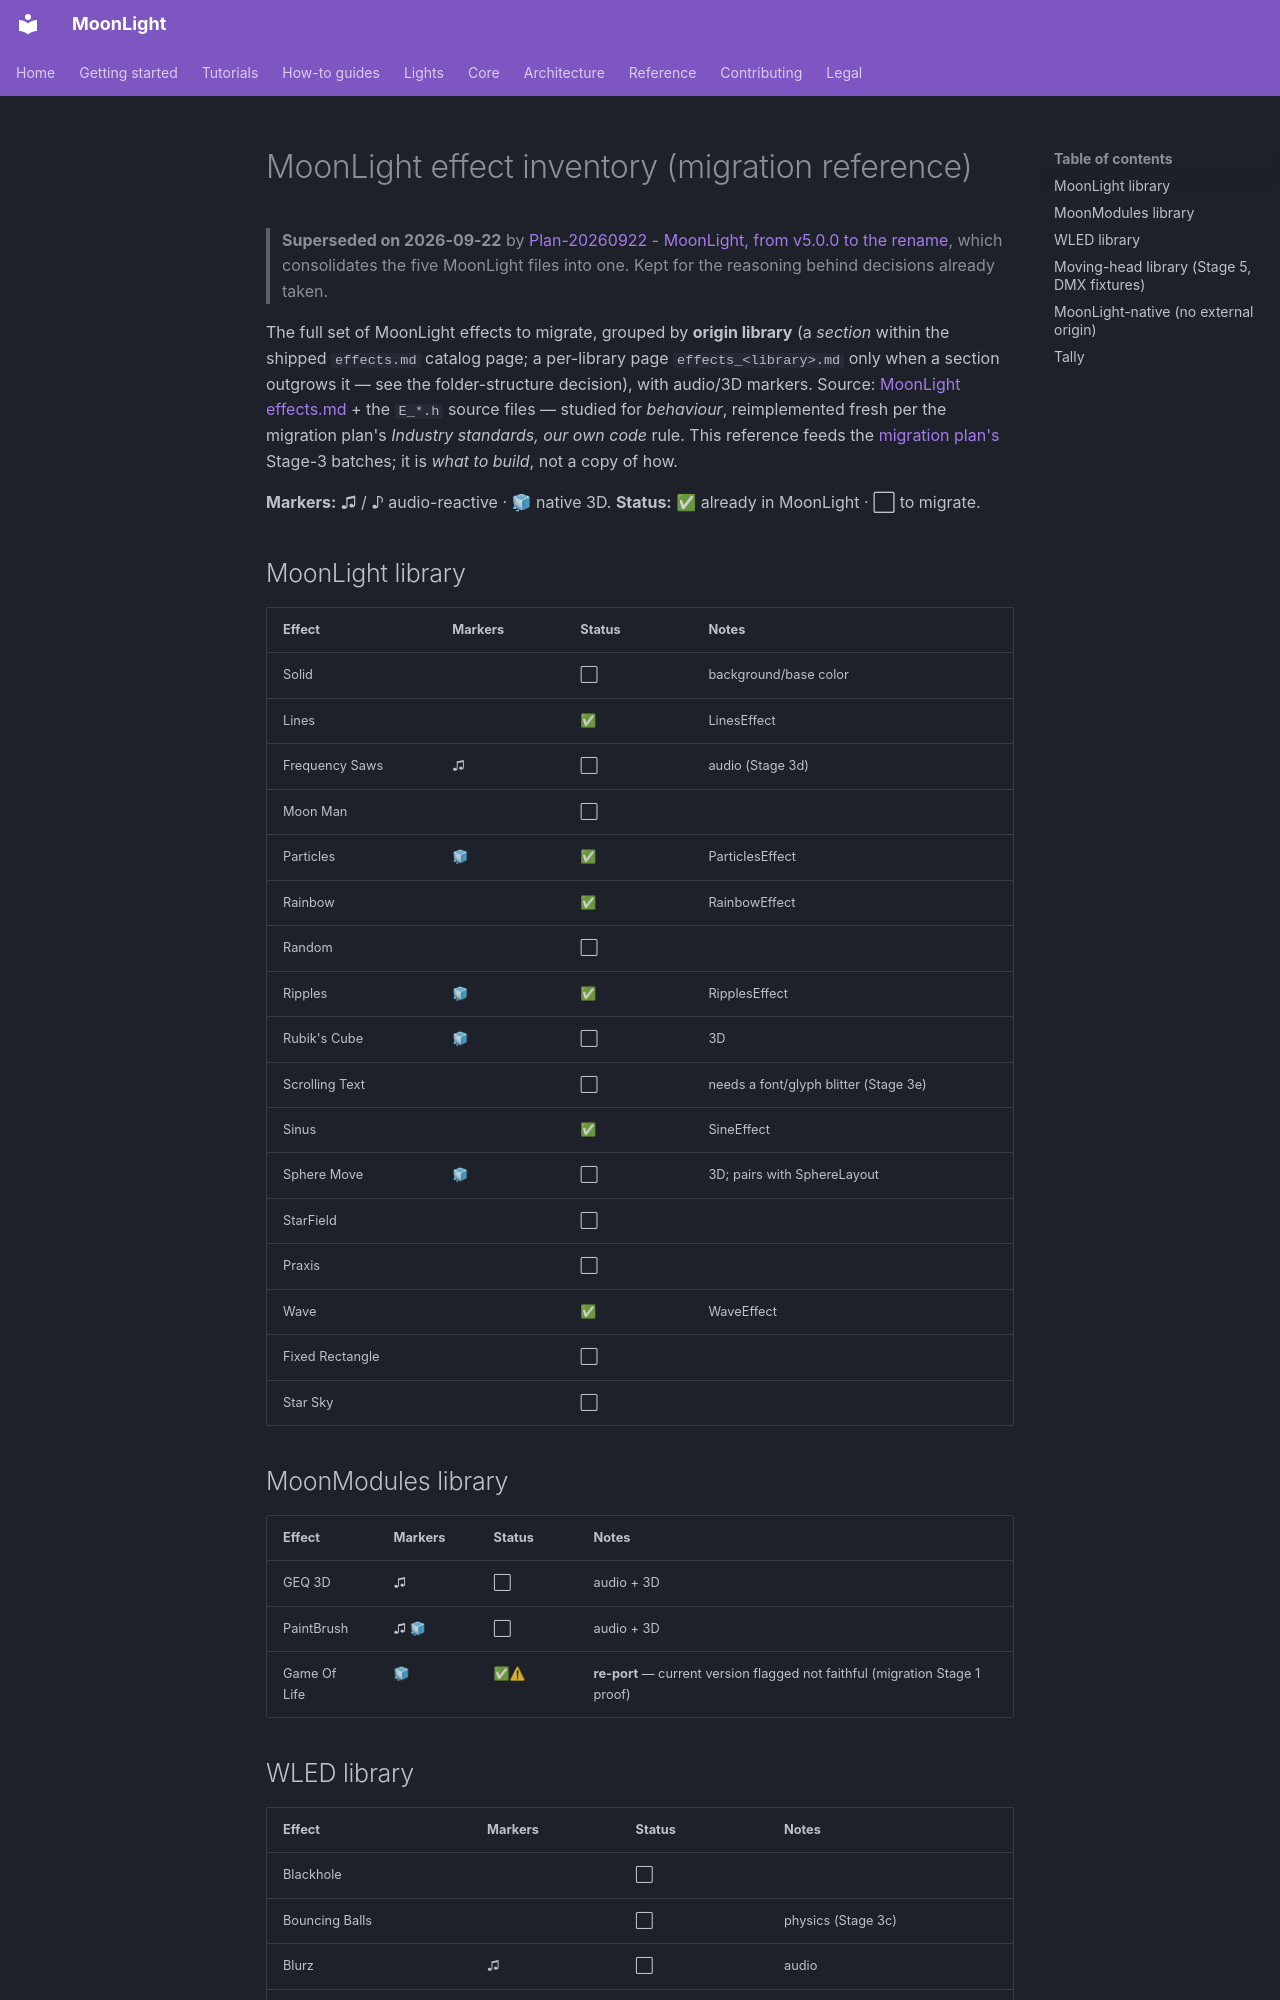

repository: MoonModules/projectMM · page: work/past/plans/moonlight-effect-inventory (superseded).html · generator: mkdocs

# MoonLight effect inventory (migration reference)

> **Superseded on 2026-09-22** by [Plan-20260922 - MoonLight, from v5.0.0 to the rename](../../present/Plan-20260922%20-%20MoonLight,%20from%20v5.0.0%20to%20the%20rename.md), which consolidates the five MoonLight files into one. Kept for the reasoning behind decisions already taken.

The full set of MoonLight effects to migrate, grouped by **origin library** (a *section* within the shipped `effects.md` catalog page; a per-library page `effects_<library>.md` only when a section outgrows it — see the folder-structure decision), with audio/3D markers. Source: [MoonLight effects.md](https://github.com/MoonModules/projectMM/blob/main/docs/moonlight/effects.md) + the `E_*.h` source files — studied for *behaviour*, reimplemented fresh per the migration plan's *Industry standards, our own code* rule. This reference feeds the [migration plan's](Plan-20260630%20-%20MoonLight%20migration%20(multi-stage,%20superseded).md) Stage-3 batches; it is *what to build*, not a copy of how.

**Markers:** ♫ / ♪ audio-reactive · 🧊 native 3D. **Status:** ✅ already in MoonLight · ⬜ to migrate.

## MoonLight library

| Effect | Markers | Status | Notes |
|---|---|---|---|
| Solid | | ⬜ | background/base color |
| Lines | | ✅ | LinesEffect |
| Frequency Saws | ♫ | ⬜ | audio (Stage 3d) |
| Moon Man | | ⬜ | |
| Particles | 🧊 | ✅ | ParticlesEffect |
| Rainbow | | ✅ | RainbowEffect |
| Random | | ⬜ | |
| Ripples | 🧊 | ✅ | RipplesEffect |
| Rubik's Cube | 🧊 | ⬜ | 3D |
| Scrolling Text | | ⬜ | needs a font/glyph blitter (Stage 3e) |
| Sinus | | ✅ | SineEffect |
| Sphere Move | 🧊 | ⬜ | 3D; pairs with SphereLayout |
| StarField | | ⬜ | |
| Praxis | | ⬜ | |
| Wave | | ✅ | WaveEffect |
| Fixed Rectangle | | ⬜ | |
| Star Sky | | ⬜ | |

## MoonModules library

| Effect | Markers | Status | Notes |
|---|---|---|---|
| GEQ 3D | ♫ | ⬜ | audio + 3D |
| PaintBrush | ♫ 🧊 | ⬜ | audio + 3D |
| Game Of Life | 🧊 | ✅⚠ | **re-port** — current version flagged not faithful (migration Stage 1 proof) |
